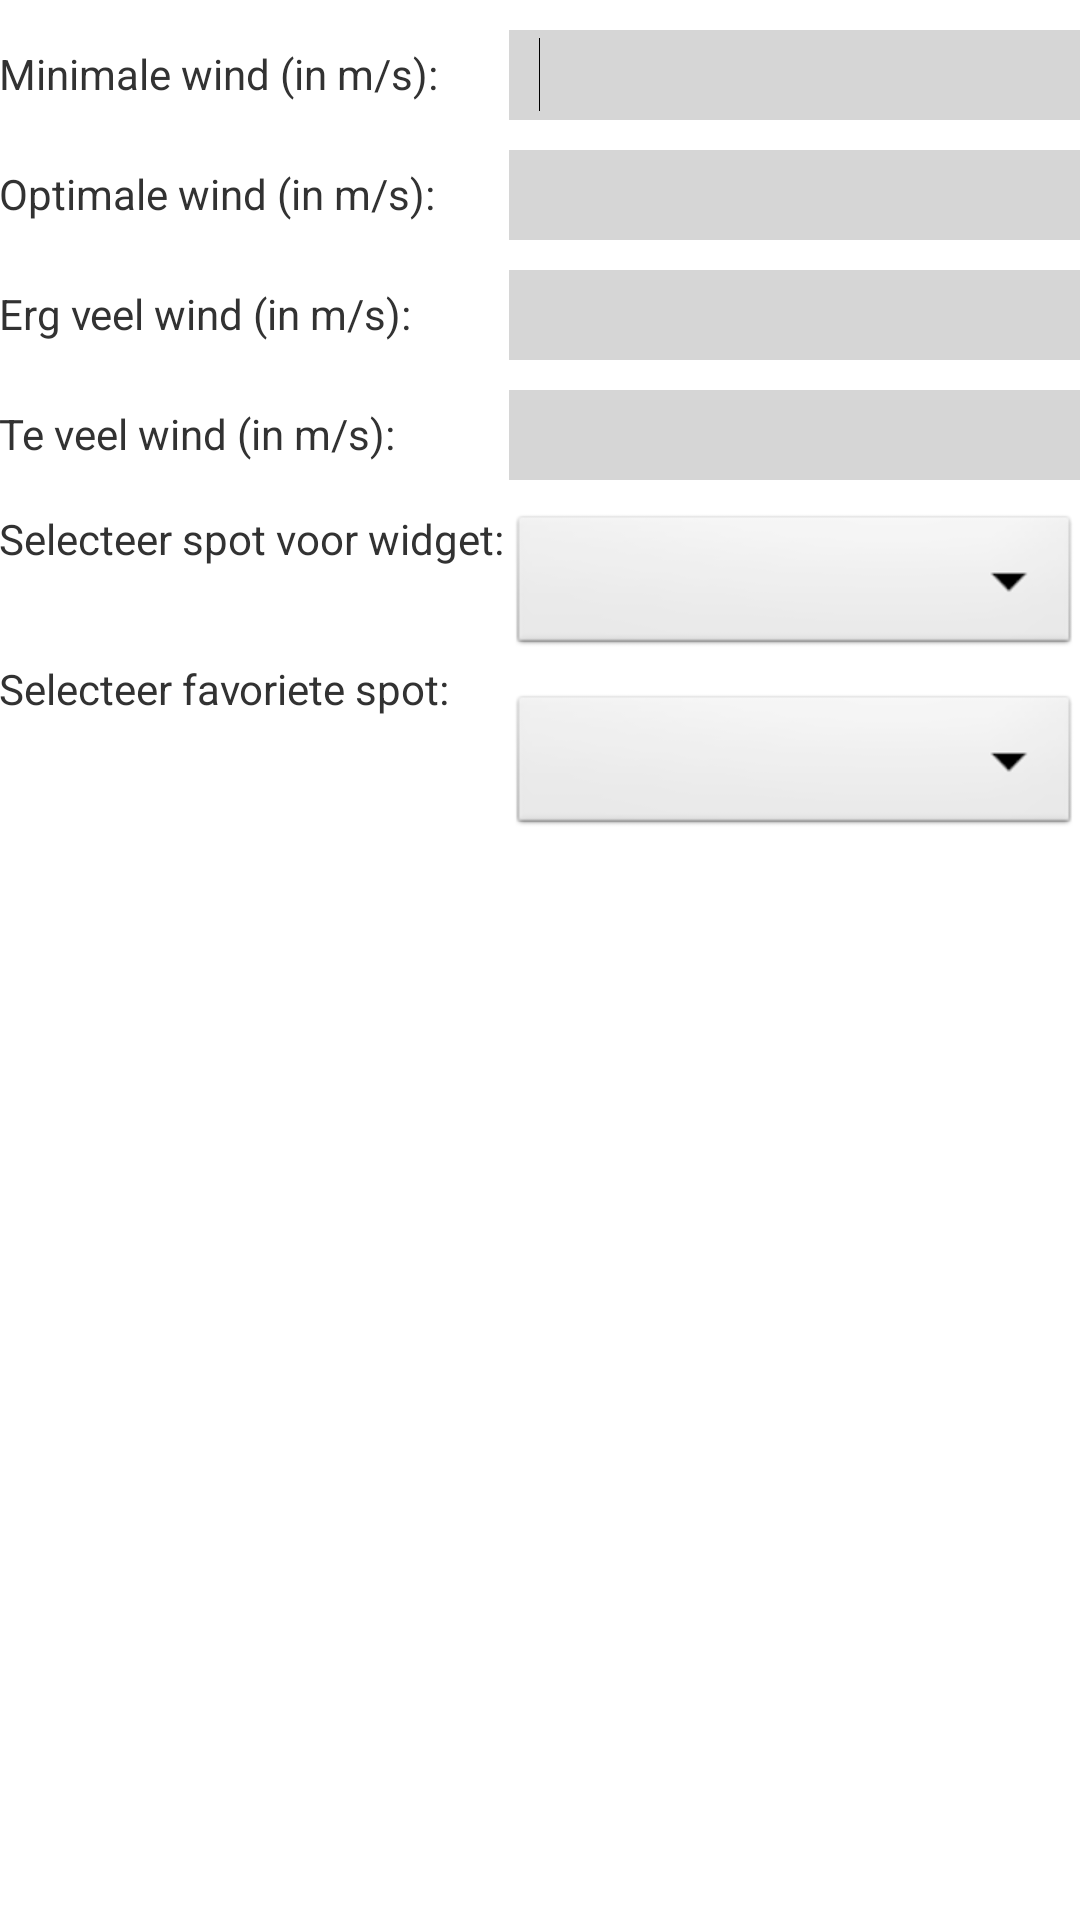

Produce the Android XML layout that renders to this screen, including the resource entries it uses.
<!-- AndroidManifest.xml: application theme AppTheme -->
<!-- res/layout/activity_config.xml -->
<RelativeLayout xmlns:android="http://schemas.android.com/apk/res/android"
    xmlns:tools="http://schemas.android.com/tools"
    android:id="@+id/container"
    android:layout_width="match_parent"
    android:layout_height="match_parent"
    android:paddingBottom="@dimen/activity_vertical_margin"
    android:paddingLeft="@dimen/activity_horizontal_margin"
    android:paddingRight="@dimen/activity_horizontal_margin"
    android:paddingTop="@dimen/activity_vertical_margin"
    tools:context=".ConfigActivity"
    tools:ignore="MergeRootFrame" >

    <TextView
        android:id="@+id/minimalWindLabel"
        android:layout_width="170dp"
        android:layout_height="40dp"
        android:paddingTop="15dp"
        android:layout_alignParentTop="true"
        android:text="@string/settings_minimal_wind"
        android:layout_centerVertical="true"
        android:textAppearance="?android:attr/textAppearanceSmall" />

    <TextView
        android:id="@+id/optimalWindLabel"
        android:layout_width="170dp"
        android:layout_height="40dp"
        android:paddingTop="15dp"
        android:layout_below="@+id/minimalWindLabel"
        android:text="@string/settings_optimal_wind"
        android:layout_centerVertical="true"
        android:textAppearance="?android:attr/textAppearanceSmall" />

    <TextView
        android:id="@+id/muchWindLabel"
        android:layout_width="170dp"
        android:layout_height="40dp"
        android:paddingTop="15dp"
        android:layout_below="@+id/optimalWindLabel"
        android:text="@string/settings_much_wind"
        android:layout_centerVertical="true"
        android:textAppearance="?android:attr/textAppearanceSmall" />

    <TextView
        android:id="@+id/toomuchWindLabel"
        android:layout_width="170dp"
        android:layout_height="40dp"
        android:paddingTop="15dp"
        android:layout_below="@+id/muchWindLabel"
        android:text="@string/settings_toomuch_wind"
        android:layout_centerVertical="true"
        android:textAppearance="?android:attr/textAppearanceSmall" />
    
    <TextView
        android:id="@+id/widgetSelectSpotLabel"
        android:layout_width="170dp"
        android:layout_height="50dp"
        android:paddingTop="10dp"
        android:layout_below="@+id/toomuchWindLabel"
        android:text="@string/settings_select_spot"
        android:textAppearance="?android:attr/textAppearanceSmall" />

    <TextView
        android:id="@+id/widgetSelectDefaultSpotLabel"
        android:layout_width="170dp"
        android:layout_height="50dp"
        android:paddingTop="10dp"
        android:layout_below="@+id/widgetSelectSpotLabel"
        android:text="@string/settings_select_default_spot"
        android:textAppearance="?android:attr/textAppearanceSmall" />

    
    <EditText
        android:id="@+id/minimalWindEditText"
        android:layout_width="wrap_content"
        android:layout_marginTop="10dp"
        android:paddingLeft="10dp"
        android:layout_height="30dp"
        android:layout_toRightOf="@+id/minimalWindLabel"
        android:layout_alignParentTop="true"
        android:background="@color/light_gray"
        android:inputType="numberDecimal"
        android:ems="10" />

    <EditText
        android:id="@+id/optimalWindEditText"
        android:layout_width="wrap_content"
        android:layout_marginTop="10dp"
        android:paddingLeft="10dp"
        android:layout_height="30dp"
        android:layout_below="@+id/minimalWindEditText"
        android:layout_toRightOf="@+id/optimalWindLabel"
        android:background="@color/light_gray"
        android:inputType="numberDecimal"
        android:ems="10" />

    <EditText
        android:id="@+id/muchWindEditText"
        android:layout_width="wrap_content"
        android:layout_marginTop="10dp"
        android:paddingLeft="10dp"
        android:layout_height="30dp"
        android:layout_below="@+id/optimalWindEditText"
        android:layout_toRightOf="@+id/muchWindLabel"
        android:background="@color/light_gray"
        android:inputType="numberDecimal"
        android:ems="10" />

    <EditText
        android:id="@+id/toomuchWindEditText"
        android:layout_width="wrap_content"
        android:layout_marginTop="10dp"
        android:paddingLeft="10dp"
        android:layout_height="30dp"
        android:layout_below="@+id/muchWindEditText"
        android:layout_toRightOf="@+id/toomuchWindLabel"
        android:background="@color/light_gray"
        android:inputType="numberDecimal"
        android:ems="10" />

    <Spinner
        android:id="@+id/spotSpinner"
        android:layout_width="match_parent"
        android:layout_marginTop="10dp"
        android:layout_height="50dp"
        android:layout_toRightOf="@+id/widgetSelectSpotLabel"
        android:layout_below="@+id/toomuchWindEditText"
        android:background="@android:drawable/btn_dropdown"
        android:spinnerMode="dropdown" />
    <requestFocus />

    <Spinner
        android:id="@+id/defaultSpotSpinner"
        android:layout_width="match_parent"
        android:layout_marginTop="10dp"
        android:layout_height="50dp"
        android:layout_toRightOf="@+id/widgetSelectDefaultSpotLabel"
        android:layout_below="@+id/spotSpinner"
        android:background="@android:drawable/btn_dropdown"
        android:spinnerMode="dropdown" />
    <requestFocus />
    
</RelativeLayout>
<!-- resources referenced by this layout -->
<resources>
  <color name="light_gray">#cccccccc</color>
  <string name="settings_minimal_wind">Minimale wind (in m/s):</string>
  <string name="settings_much_wind">Erg veel wind (in m/s):</string>
  <string name="settings_optimal_wind">Optimale wind (in m/s):</string>
  <string name="settings_select_default_spot">Selecteer favoriete spot:</string>
  <string name="settings_select_spot">Selecteer spot voor widget:</string>
  <string name="settings_toomuch_wind">Te veel wind (in m/s):</string>
  <style name="AppTheme" parent="AppBaseTheme">
  
          
          <item name="android:windowNoTitle">true</item>
      </style>
  <style name="AppBaseTheme" parent="android:Theme.Light">
          
          
      </style>
</resources>
